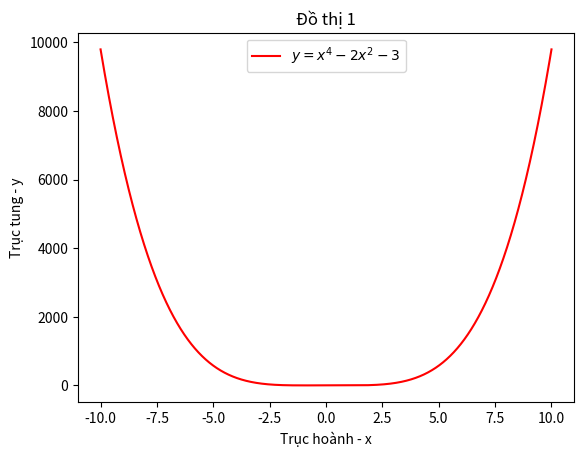

This chart was generated by the following Python code:
import numpy as np
import matplotlib.pyplot as plt
# Sinh dữ liệu
def ham_x():
    x = np.linspace(start=-10.0, stop=10.0, num=20000)
    return x

# Xây dựng hàm số y
def ham_y1(x):
    y1 = x**4 - 2*x**2 - 3
    return y1

# Vẽ đồ thị hàm y
def main():
    x = ham_x()
    y1 = ham_y1(x)
    fig, ax = plt.subplots()
    ax.plot(x, y1, "red", label=r"$y= x^{4} - 2x^{2} -3$")
    ax.set_xlabel("Trục hoành - x")
    ax.set_ylabel("Trục tung - y")
    ax.set_title("Đồ thị 1")
    ax.legend()
    plt.show()

if __name__=="__main__":
    main()






